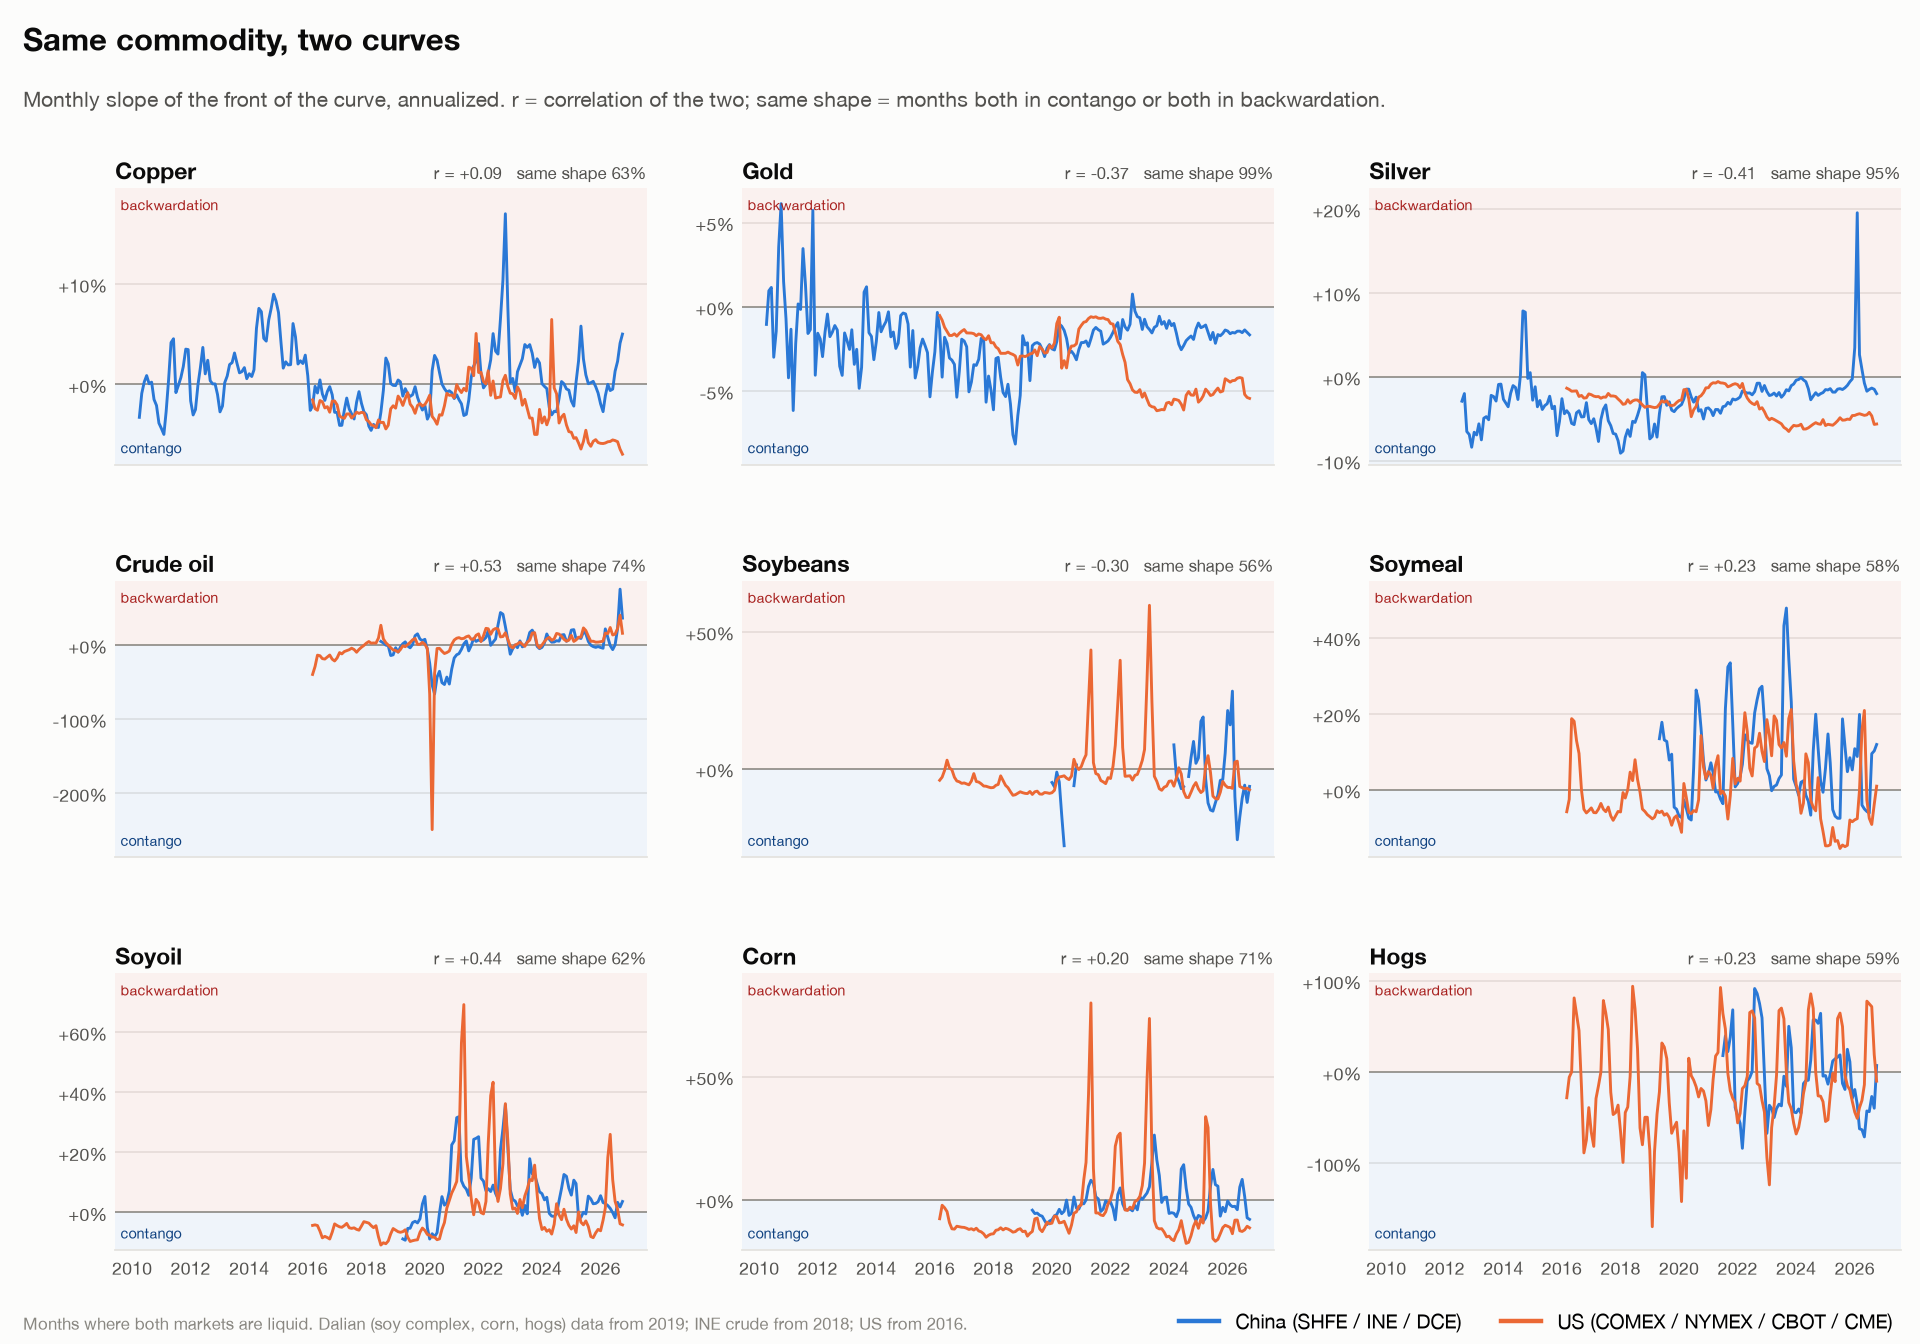

The file beside this chart, header and first rows:
commodity, china, us, months, start, corr, same_sign, cn_mean, us_mean, cn_backwardation, us_backwardation
Copper, CU, HG, 128, 2016-03, 0.0946, 0.6328, 0.0002, -0.0255, 0.4219, 0.1016
Gold, AU, GC, 128, 2016-03, -0.3718, 0.9922, -0.0229, -0.0324, 0.0078, 0.0000
Silver, AG, SI, 128, 2016-03, -0.4061, 0.9531, -0.0286, -0.0347, 0.0469, 0.0000
Crude oil, SC, CL, 100, 2018-07, 0.5269, 0.7400, 0.0093, 0.0360, 0.5700, 0.7900
Soybeans, B, ZS, 39, 2020-01, -0.3026, 0.5641, -0.0309, -0.0504, 0.3077, 0.1795
Soymeal, M, ZM, 90, 2019-05, 0.2334, 0.5778, 0.0785, 0.0059, 0.7111, 0.4667
Soyoil, Y, ZL, 91, 2019-04, 0.4420, 0.6154, 0.0605, 0.0336, 0.7253, 0.4725
Corn, C, ZC, 90, 2019-05, 0.1972, 0.7111, -0.0114, -0.0254, 0.3222, 0.2111
Hogs, LH, HE, 64, 2021-07, 0.2253, 0.5938, -0.0609, -0.0532, 0.3750, 0.2812
